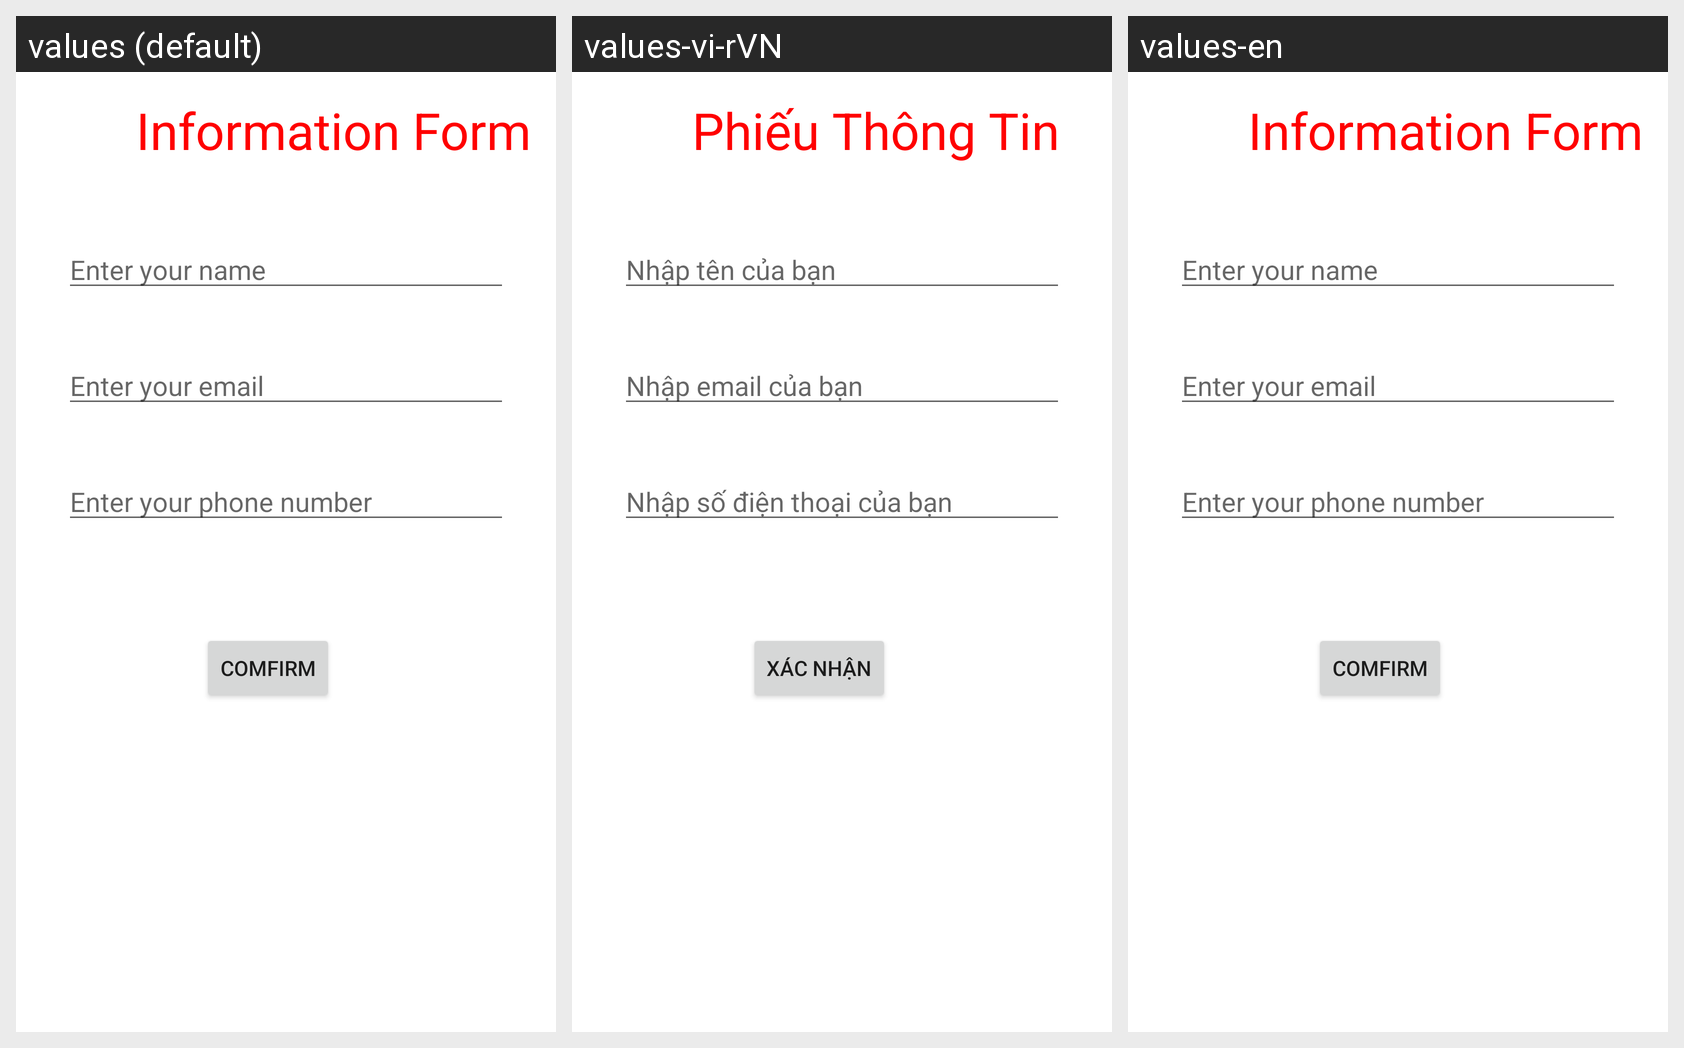

This grid shows one Android layout under several languages. Give, for every string resource on the screen, its name, the default text and each shown locale's text.
Android screen res/layout/activity_main.xml rendered under 3 locales, left to right: values (default), values-vi-rVN, values-en. Device: Nexus 5 (rendered at 1080×1920; each locale shown at half size, 540×960, under a caption strip naming it); theme Theme.AppToanCau.
Strings drawn on this screen, with the default value and each locale's value (text and hints the layout hard-codes, and strings that could not be matched under every locale, appear in the picture but are not listed):

text_TieuDe
  values: Information Form
  values-vi-rVN: Phiếu Thông Tin
  values-en: Information Form

hint_HoTen
  values: Enter your name
  values-vi-rVN: Nhập tên của bạn
  values-en: Enter your name

hint_Email
  values: Enter your email
  values-vi-rVN: Nhập email của bạn
  values-en: Enter your email

hint_SDT
  values: Enter your phone number
  values-vi-rVN: Nhập số điện thoại của bạn
  values-en: Enter your phone number

buttonXacNhan_name
  values: Comfirm
  values-vi-rVN: Xác nhận
  values-en: Comfirm
